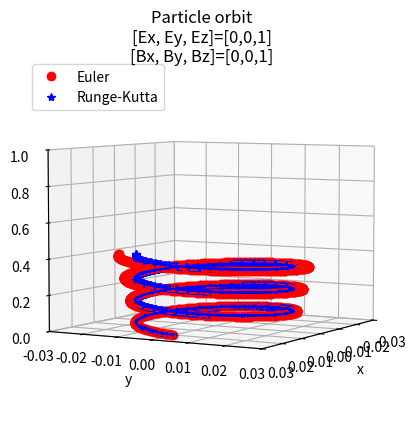

Generate this figure with matplotlib:
import numpy as np
import matplotlib.pyplot as plt
from tqdm import tqdm
import matplotlib.animation as animation
from mpl_toolkits.mplot3d import Axes3D

class Particle():
    def __init__(self, pos = [0.0, 0.0, 0.0], v = [0.0, 0.0, 0.0], mass = 1.0, q = 1):
        self.pos = np.array(pos)
        self.v = np.array(v)
        self.mass = mass
        self.q = q #正の電荷
        self.x_all, self.y_all, self.z_all, self.energy_all = [], [], [], []

    def set(self, pos, v, mass, q):
        self.pos = pos
        self.v = v
        self.mass = mass
        self.q = q

    def append_pos(self, x, y, z):
        self.x_all.append(x)
        self.y_all.append(y)
        self.z_all.append(z)

    def force(self, v, E, B):
        # return self.q / self.mass *(E + np.cross(v, B))
        return \
            np.array([self.q / self.mass * (E[0] + v[1]*B[2] - v[2]*B[1]), \
                    self.q / self.mass * (E[1] + v[2]*B[0] - v[0]*B[2]), \
                    self.q / self.mass * (E[2] + v[0]*B[1] - v[1]*B[0])])

    def simply_update(self, dt, E, B):
        self.v = self.v + dt * self.force(self.v, E, B)
        self.pos = dt * self.v
        self.energy()

    def runge_kutta_update(self, dt, E, B):
        k1 = dt * self.force(self.v, E, B)
        k2 = dt * self.force((self.v + k1/2), E, B)
        k3 = dt * self.force((self.v + k2/2), E, B)
        k4 = dt * self.force((self.v + k3), E, B)

        k = 1/6 * (k1 + 2*k2 + 2*k3 + k4)
        self.v = self.v + k
        self.pos = dt * self.v
        self.energy()

    def energy(self):
        self.energy_all.append((1/2) * self.mass * (self.v)**2)

if __name__ == '__main__':
    E = np.array([0, 0, 1])
    B = np.array([0, 0, 1])
    time_step = 1000
    dt = 1 / (50)
    t = np.arange(0, time_step * dt, dt)
    init_pos = np.array([0, 0, 0])

    #generate particle
    p0, p1 = Particle(), Particle()
    p0.set(init_pos, np.array([1, 0, 0]), 1, 1)
    p1.set(init_pos, np.array([1, 0, 0]), 1, 1)

    fig = plt.figure()
    ax = fig.add_subplot(projection='3d')

    # ax = fig.add_subplot()
    # plt.title("Particle orbit")
    fig.suptitle("Particle orbit\n[Ex, Ey, Ez]=["+str(E[0])+","+str(E[1])+","+str(E[2])+"]\n[Bx, By, Bz]=["+str(B[0])+","+str(B[1])+","+str(B[2])+"]")
    ax.set_xlabel("x")
    ax.set_ylabel("y")
    ax.set_zlabel("z")
    ax.grid()
    ax.view_init(elev=5, azim=30)
    ax.set_aspect('auto')
    image_list = []

    for t_ in tqdm(range(0, time_step)):
        # if(t_ == 0):
        #     print("\n", "init position :", "\n", p0.pos ,"\n", "init v :", "\n", p0.v)
        p0.simply_update(dt, E, B)
        p1.runge_kutta_update(dt, E, B)

        p0.append_pos(p0.pos[0], p0.pos[1], p0.pos[2])
        p1.append_pos(p1.pos[0], p1.pos[1], p1.pos[2])

        im1 = plt.plot(p0.pos[0], p0.pos[1], p0.pos[2], 'o', color = 'red', label="Euler")
        im1_line = plt.plot(p0.x_all, p0.y_all, p0.z_all, '--', color="red")
        im2 = plt.plot(p1.pos[0], p1.pos[1], p1.pos[2], '*', color = "blue", label="Runge-Kutta")
        im2_line = plt.plot(p1.x_all, p1.y_all, p1.z_all, '', color = "blue")

        if(t_ == 0):
            ax.legend(loc=2)
            ax.set_xlim([-0.03, 0.03])
            ax.set_ylim([-0.03, 0.03])
            ax.set_zlim([0, 1])

        image_list.append(im1 + im2 + im1_line + im2_line)

    ani = animation.ArtistAnimation(fig, image_list, interval=5)
    plt.show()
    # ani.save("orbit_comp_3D.gif", writer='pillow')
    # ani.save("orbit_comp_3D_6.mp4", writer='ffmpeg')
